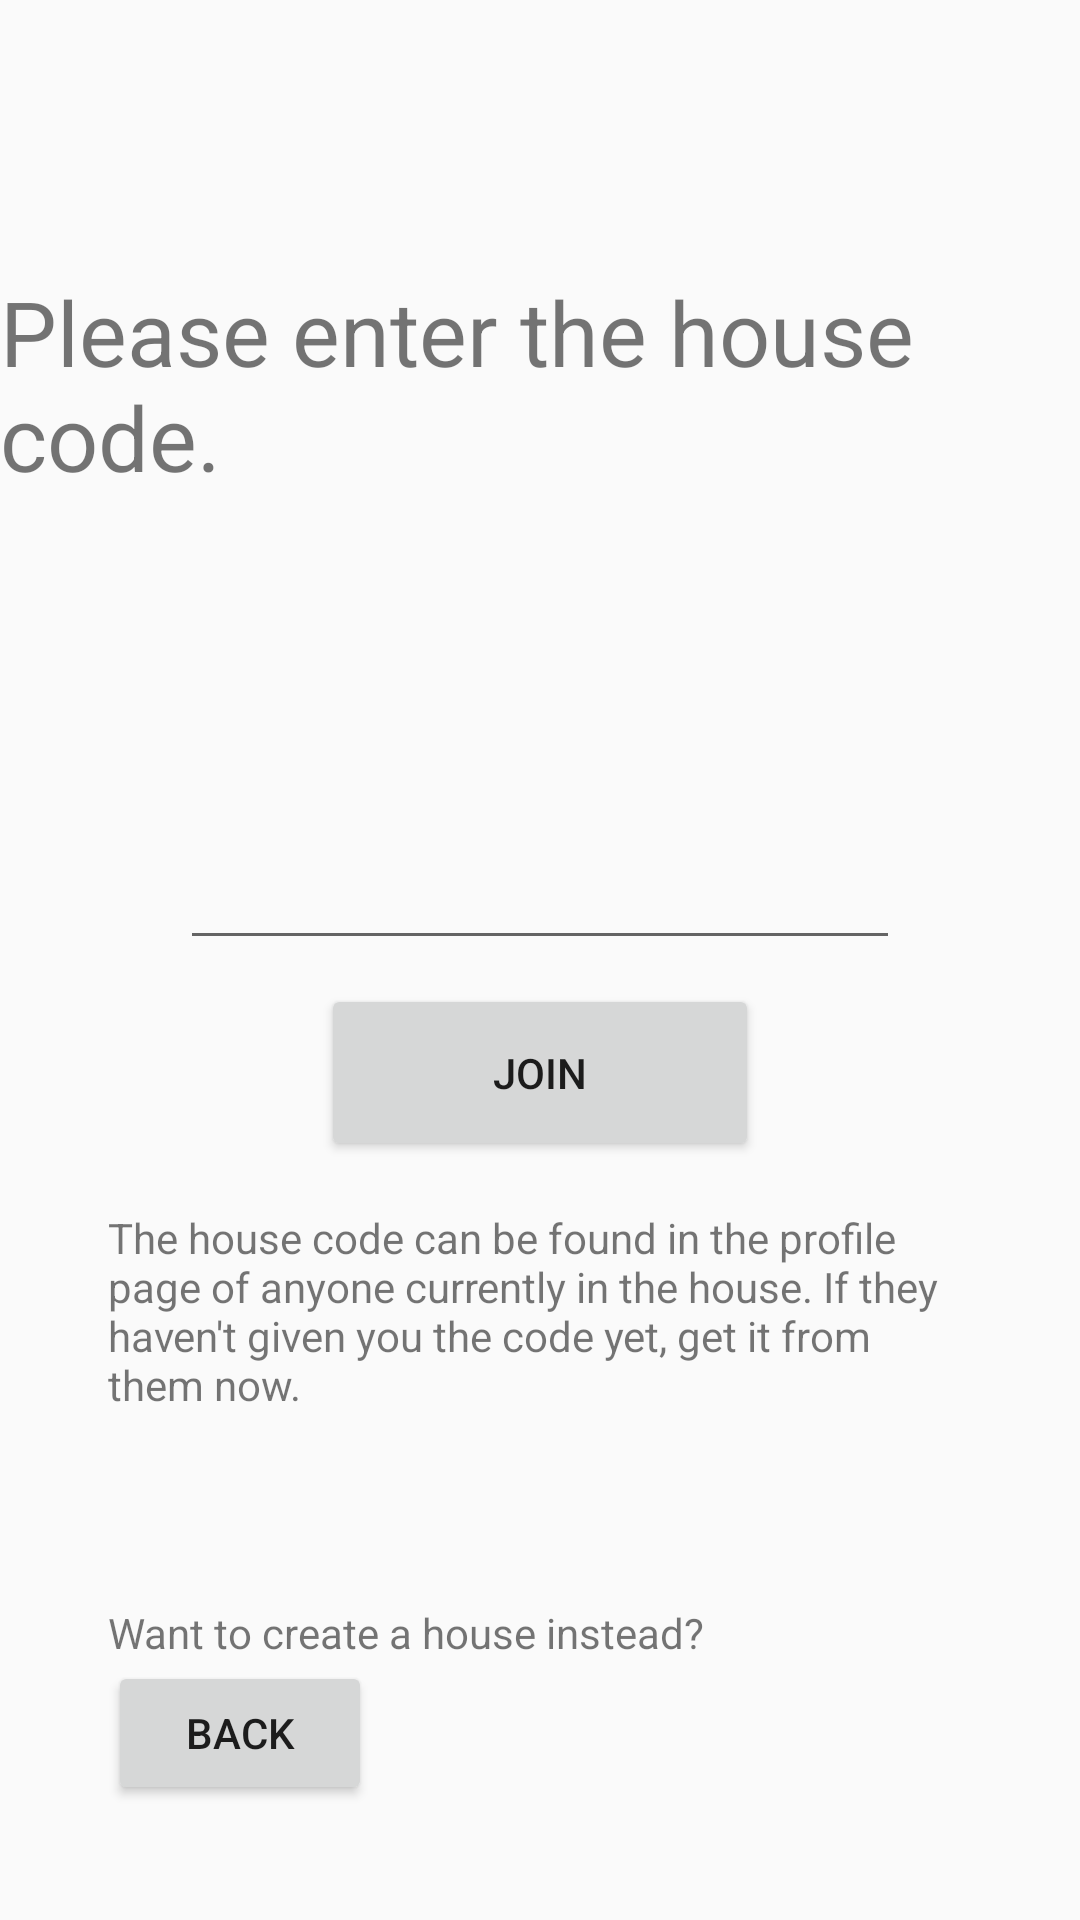

This screen was rendered from an Android layout file. Write that file and the resources it references.
<!-- AndroidManifest.xml: application theme Theme.AppCompat.Light.NoActionBar -->
<!-- res/layout/fragment_joinhouse.xml -->
<?xml version="1.0" encoding="utf-8"?>
<androidx.constraintlayout.widget.ConstraintLayout xmlns:android="http://schemas.android.com/apk/res/android"
    xmlns:app="http://schemas.android.com/apk/res-auto"
    xmlns:tools="http://schemas.android.com/tools"
    android:id="@+id/CreateJoinHouseLayout"
    android:layout_width="match_parent"
    android:layout_height="match_parent"
    android:background="@color/takWhite">

    <TextView
        android:id="@+id/textView"
        android:layout_width="wrap_content"
        android:layout_height="wrap_content"
        android:text="Invalid Code"
        android:textColor="#FF0000"
        android:visibility="invisible"
        tools:layout_editor_absoluteX="86dp"
        tools:layout_editor_absoluteY="298dp" />

    <androidx.constraintlayout.widget.Guideline
        android:id="@+id/join_guideline_50per"
        android:layout_width="wrap_content"
        android:layout_height="wrap_content"
        android:orientation="vertical"
        app:layout_constraintGuide_percent="0.5" />

    <androidx.constraintlayout.widget.Guideline
        android:id="@+id/join_guideline_10per"
        android:layout_width="wrap_content"
        android:layout_height="wrap_content"
        android:orientation="vertical"
        app:layout_constraintGuide_percent="0.1" />

    <androidx.constraintlayout.widget.Guideline
        android:id="@+id/join_guideline_90per"
        android:layout_width="wrap_content"
        android:layout_height="wrap_content"
        android:orientation="vertical"
        app:layout_constraintGuide_percent="0.9" />

    <androidx.constraintlayout.widget.Guideline
        android:id="@+id/join_guideline_20perh"
        android:layout_width="wrap_content"
        android:layout_height="wrap_content"
        android:orientation="horizontal"
        app:layout_constraintGuide_percent="0.2" />

    <androidx.constraintlayout.widget.Guideline
        android:id="@+id/join_guideline_50perh"
        android:layout_width="wrap_content"
        android:layout_height="wrap_content"
        android:orientation="horizontal"
        app:layout_constraintGuide_percent="0.5" />

    <androidx.constraintlayout.widget.Guideline
        android:id="@+id/join_guideline_85perh"
        android:layout_width="wrap_content"
        android:layout_height="wrap_content"
        android:orientation="horizontal"
        app:layout_constraintGuide_percent="0.85" />

    <TextView
        android:id="@+id/houseCodePromptSlug"
        android:layout_width="wrap_content"
        android:layout_height="wrap_content"
        android:text="Please enter the house code."
        android:textSize="30sp"
        app:layout_constraintBottom_toTopOf="@+id/join_guideline_20perh"
        app:layout_constraintEnd_toStartOf="@+id/join_guideline_50per"
        app:layout_constraintStart_toStartOf="@+id/join_guideline_50per"
        app:layout_constraintTop_toTopOf="@+id/join_guideline_20perh" />

    <EditText
        android:id="@+id/houseCodeInput"
        android:layout_width="240dp"
        android:layout_height="49dp"
        android:ems="10"
        android:inputType="textPersonName"
        app:layout_constraintBottom_toTopOf="@+id/join_guideline_50perh"
        app:layout_constraintEnd_toStartOf="@+id/join_guideline_50per"
        app:layout_constraintStart_toStartOf="@+id/join_guideline_50per" />

    <Button
        android:id="@+id/joinButton"
        android:layout_width="146dp"
        android:layout_height="59dp"
        android:layout_marginTop="8dp"
        android:text="Join"
        app:layout_constraintEnd_toStartOf="@+id/join_guideline_50per"
        app:layout_constraintStart_toStartOf="@+id/join_guideline_50per"
        app:layout_constraintTop_toTopOf="@+id/join_guideline_50perh" />

    <TextView
        android:id="@+id/joinInstructionText"
        android:layout_width="0dp"
        android:layout_height="wrap_content"
        android:layout_marginTop="16dp"
        android:text="The house code can be found in the profile page of anyone currently in the house. If they haven't given you the code yet, get it from them now."
        app:layout_constraintEnd_toStartOf="@+id/join_guideline_90per"
        app:layout_constraintStart_toStartOf="@+id/join_guideline_10per"
        app:layout_constraintTop_toBottomOf="@+id/joinButton" />

    <TextView
        android:id="@+id/leaveJoinSlug"
        android:layout_width="wrap_content"
        android:layout_height="wrap_content"
        android:text="Want to create a house instead?"
        app:layout_constraintBottom_toTopOf="@+id/join_guideline_85perh"
        app:layout_constraintStart_toStartOf="@+id/join_guideline_10per"
        app:layout_constraintTop_toTopOf="@+id/join_guideline_85perh" />

    <Button
        android:id="@+id/backJoinButton"
        android:layout_width="wrap_content"
        android:layout_height="wrap_content"
        android:text="Back"
        app:layout_constraintStart_toStartOf="@+id/join_guideline_10per"
        app:layout_constraintTop_toBottomOf="@+id/leaveJoinSlug" />
</androidx.constraintlayout.widget.ConstraintLayout>
<!-- resources referenced by this layout -->
<resources>

</resources>
